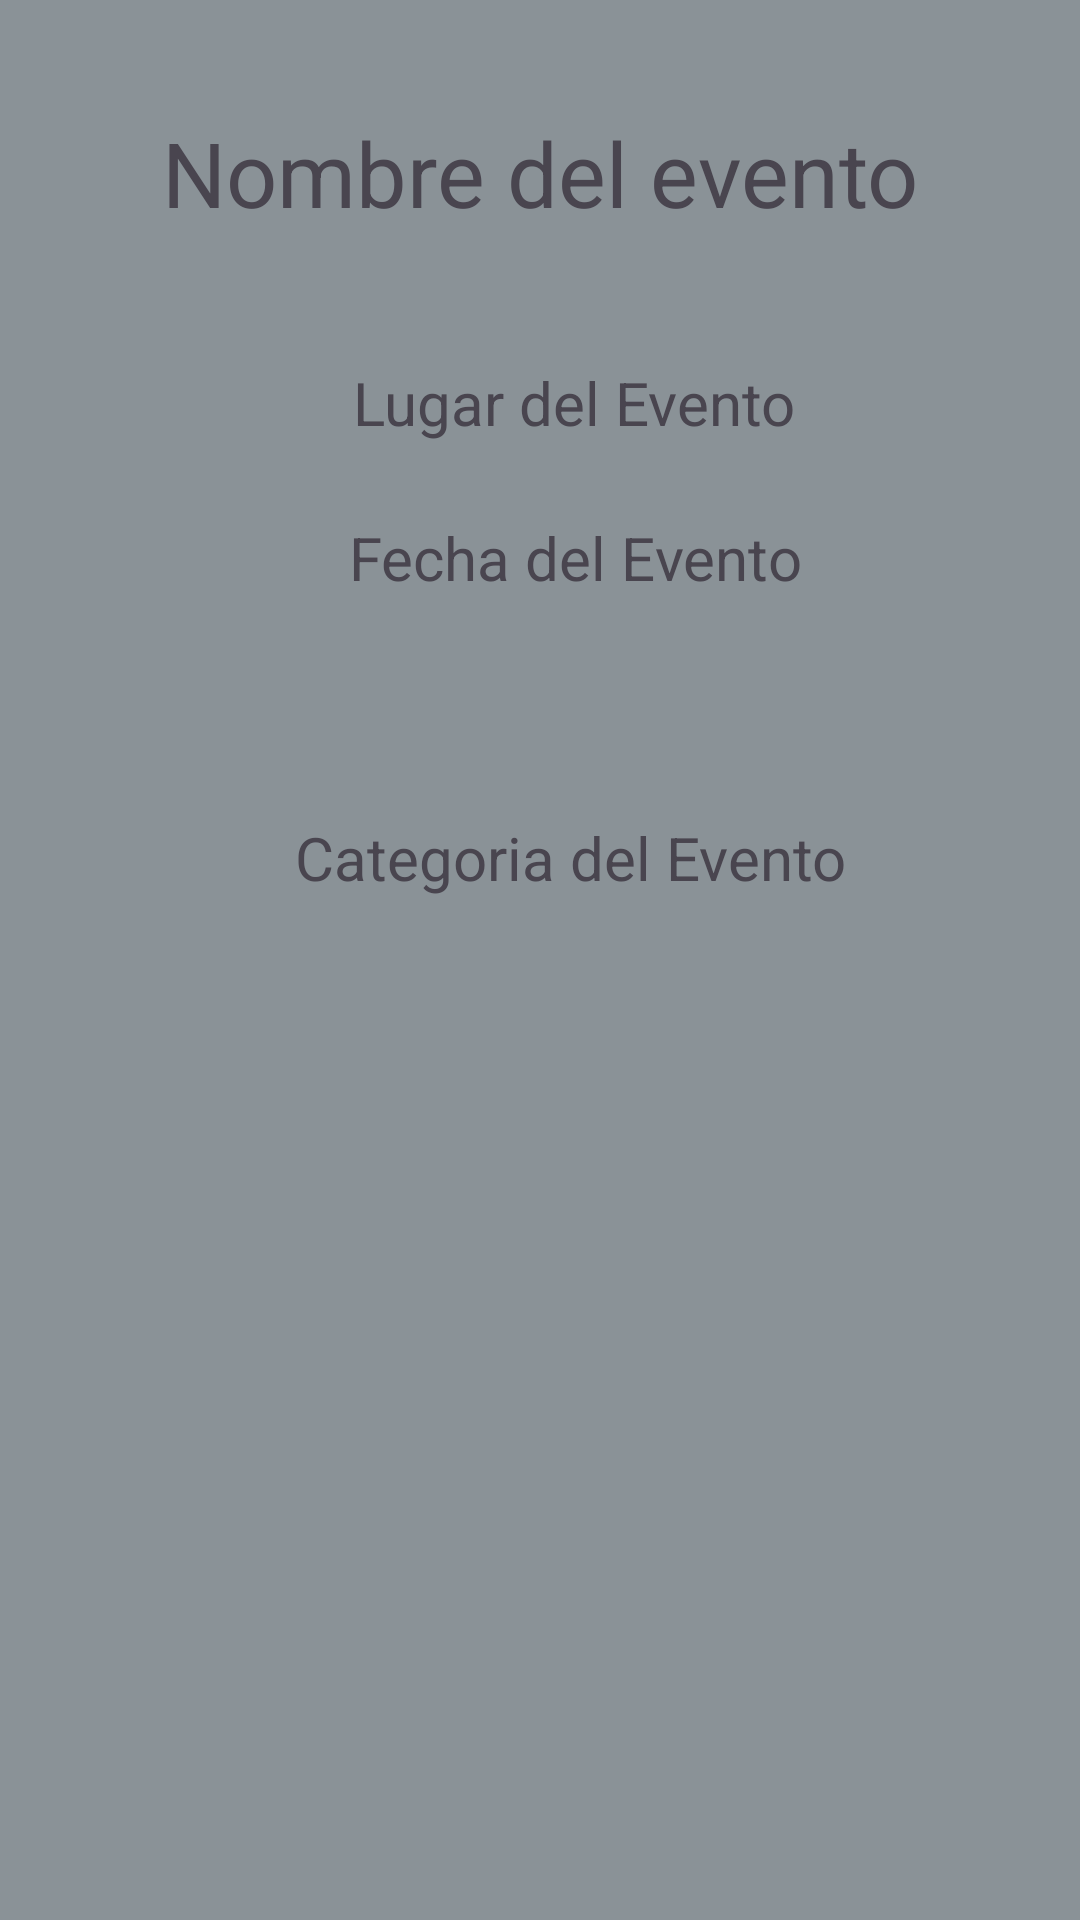

Write the Android layout XML for this screen, with the resource values it uses.
<!-- AndroidManifest.xml: application theme Theme.TDMPA_2P_EX_75441 -->
<!-- res/layout/activity_detalle.xml -->
<?xml version="1.0" encoding="utf-8"?>
<androidx.constraintlayout.widget.ConstraintLayout xmlns:android="http://schemas.android.com/apk/res/android"
    xmlns:app="http://schemas.android.com/apk/res-auto"
    xmlns:tools="http://schemas.android.com/tools"
    android:layout_width="match_parent"
    android:layout_height="match_parent"
    tools:context=".DetalleActivity">

    <ImageView
        android:id="@+id/imageView2"
        android:layout_width="423dp"
        android:layout_height="734dp"
        android:scaleType="fitXY"
        app:srcCompat="@color/material_dynamic_neutral_variant60"
        tools:layout_editor_absoluteX="-10dp"
        tools:layout_editor_absoluteY="-3dp" />

    <TextView
        android:id="@+id/txtNombre"
        android:layout_width="wrap_content"
        android:layout_height="wrap_content"
        android:text="Nombre del evento"
        android:textSize="30sp"
        app:layout_constraintBottom_toBottomOf="parent"
        app:layout_constraintEnd_toEndOf="parent"
        app:layout_constraintStart_toStartOf="parent"
        app:layout_constraintTop_toTopOf="parent"
        app:layout_constraintVertical_bias="0.062" />

    <TextView
        android:id="@+id/txtLugarDetalle"
        android:layout_width="wrap_content"
        android:layout_height="wrap_content"
        android:text="Lugar del Evento"
        android:textSize="20sp"
        app:layout_constraintBottom_toBottomOf="parent"
        app:layout_constraintEnd_toEndOf="parent"
        app:layout_constraintHorizontal_bias="0.553"
        app:layout_constraintStart_toStartOf="parent"
        app:layout_constraintTop_toTopOf="parent"
        app:layout_constraintVertical_bias="0.197" />

    <TextView
        android:id="@+id/txtFechaDEtalle"
        android:layout_width="wrap_content"
        android:layout_height="wrap_content"
        android:text="Fecha del Evento"
        android:textSize="20sp"
        app:layout_constraintBottom_toBottomOf="parent"
        app:layout_constraintEnd_toEndOf="parent"
        app:layout_constraintHorizontal_bias="0.557"
        app:layout_constraintStart_toStartOf="parent"
        app:layout_constraintTop_toTopOf="parent"
        app:layout_constraintVertical_bias="0.281" />

    <TextView
        android:id="@+id/txtCategoriaDetalle"
        android:layout_width="wrap_content"
        android:layout_height="wrap_content"
        android:text="Categoria del Evento"
        android:textSize="20sp"
        app:layout_constraintBottom_toBottomOf="parent"
        app:layout_constraintEnd_toEndOf="parent"
        app:layout_constraintHorizontal_bias="0.558"
        app:layout_constraintStart_toStartOf="parent"
        app:layout_constraintTop_toTopOf="parent"
        app:layout_constraintVertical_bias="0.444" />

</androidx.constraintlayout.widget.ConstraintLayout>
<!-- resources referenced by this layout -->
<resources>
  <style name="Theme.TDMPA_2P_EX_75441" parent="Base.Theme.TDMPA_2P_EX_75441" />
  <style name="Base.Theme.TDMPA_2P_EX_75441" parent="Theme.Material3.DayNight.NoActionBar">
          
          
      </style>
</resources>
